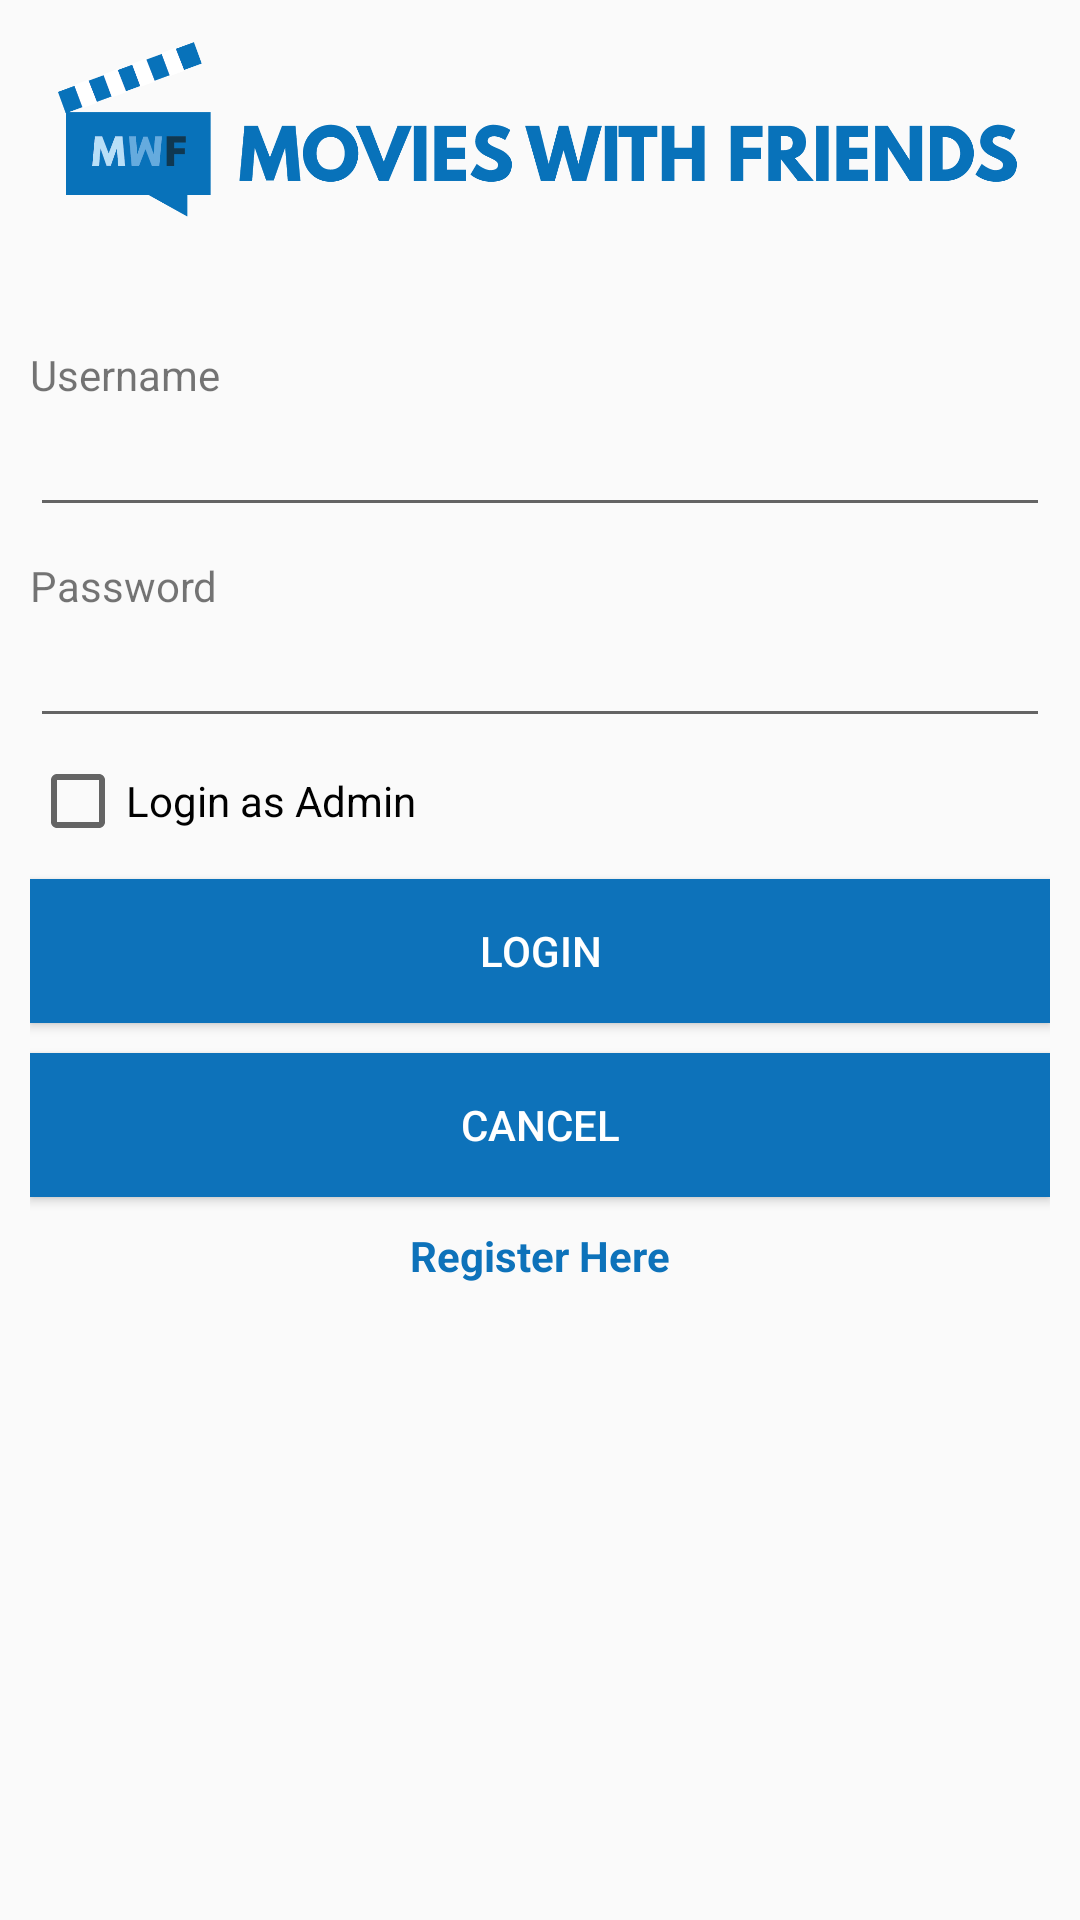

Write the Android layout XML for this screen, with the resource values it uses.
<!-- AndroidManifest.xml: application theme AppTheme -->
<!-- res/layout/activity_login.xml -->
<?xml version="1.0" encoding="utf-8"?>
<LinearLayout xmlns:android="http://schemas.android.com/apk/res/android"
    xmlns:tools="http://schemas.android.com/tools"
    android:orientation ="vertical"
    android:layout_height="match_parent"
    android:padding="10dp"
    android:layout_width="match_parent"
    android:weightSum="1">

    <ImageView
        android:layout_width="match_parent"
        android:layout_height="100dp"
        android:src="@drawable/header2"
        android:layout_marginBottom="20dp"
        android:layout_marginTop="-15dp"
        android:layout_marginLeft="-5dp"
        android:id="@+id/imageView" />

    <TextView
        android:layout_width="wrap_content"
        android:text="Username"
        android:layout_height="wrap_content" />

    <EditText
        android:id="@+id/etUsername"
        android:layout_width="match_parent"
        android:layout_marginBottom="10dp"
        android:singleLine="true"
        android:scrollHorizontally="true"
        android:layout_height="wrap_content" />


    <TextView
        android:layout_width="wrap_content"
        android:text="Password"
        android:layout_height="wrap_content" />

    <EditText
        android:id="@+id/etPassword"
        android:layout_width="match_parent"
        android:layout_marginBottom="5dp"
        android:inputType="textPassword"
        android:singleLine="true"
        android:scrollHorizontally="true"
        android:layout_height="wrap_content" />

    <CheckBox
        android:layout_width="wrap_content"
        android:layout_height="wrap_content"
        android:layout_marginBottom="10dp"
        android:text="Login as Admin"
        android:id="@+id/cbAdmin" />

    <Button
        android:id="@+id/bLogin"
        android:text="Login"
        android:layout_marginBottom="10dp"
        android:layout_width="match_parent"
        android:background="@color/main"
        android:textColor="@color/white"
        android:layout_height="wrap_content" />

    <Button
        android:id="@+id/bCancel"
        android:text="Cancel"
        android:layout_marginBottom="10dp"
        android:background="@color/main"
        android:textColor="@color/white"
        android:layout_width="match_parent"
        android:layout_height="wrap_content" />


    <TextView
        android:id="@+id/tvRegisterLink"
        android:layout_width="wrap_content"
        android:text="Register Here"
        android:textColor="@color/main"
        android:textStyle="bold"
        android:layout_gravity="center_horizontal"
        android:layout_height="wrap_content" />


</LinearLayout>
<!-- resources referenced by this layout -->
<resources>
  <color name="main">#0d72ba</color>
  <color name="white">#ffffff</color>
  <!-- drawable header2: png bitmap (drawable, 30458 bytes) -->
  <style name="AppTheme" parent="Theme.AppCompat.Light.DarkActionBar">
          
          <item name="windowActionBar">false</item>
          <item name="windowNoTitle">true</item>
          <item name="colorPrimary">@color/main</item>
          <item name="colorPrimaryDark">@color/colorPrimaryDark</item>
          <item name="colorAccent">@color/main</item>
      </style>
  <color name="colorPrimaryDark">#094e80</color>
</resources>
